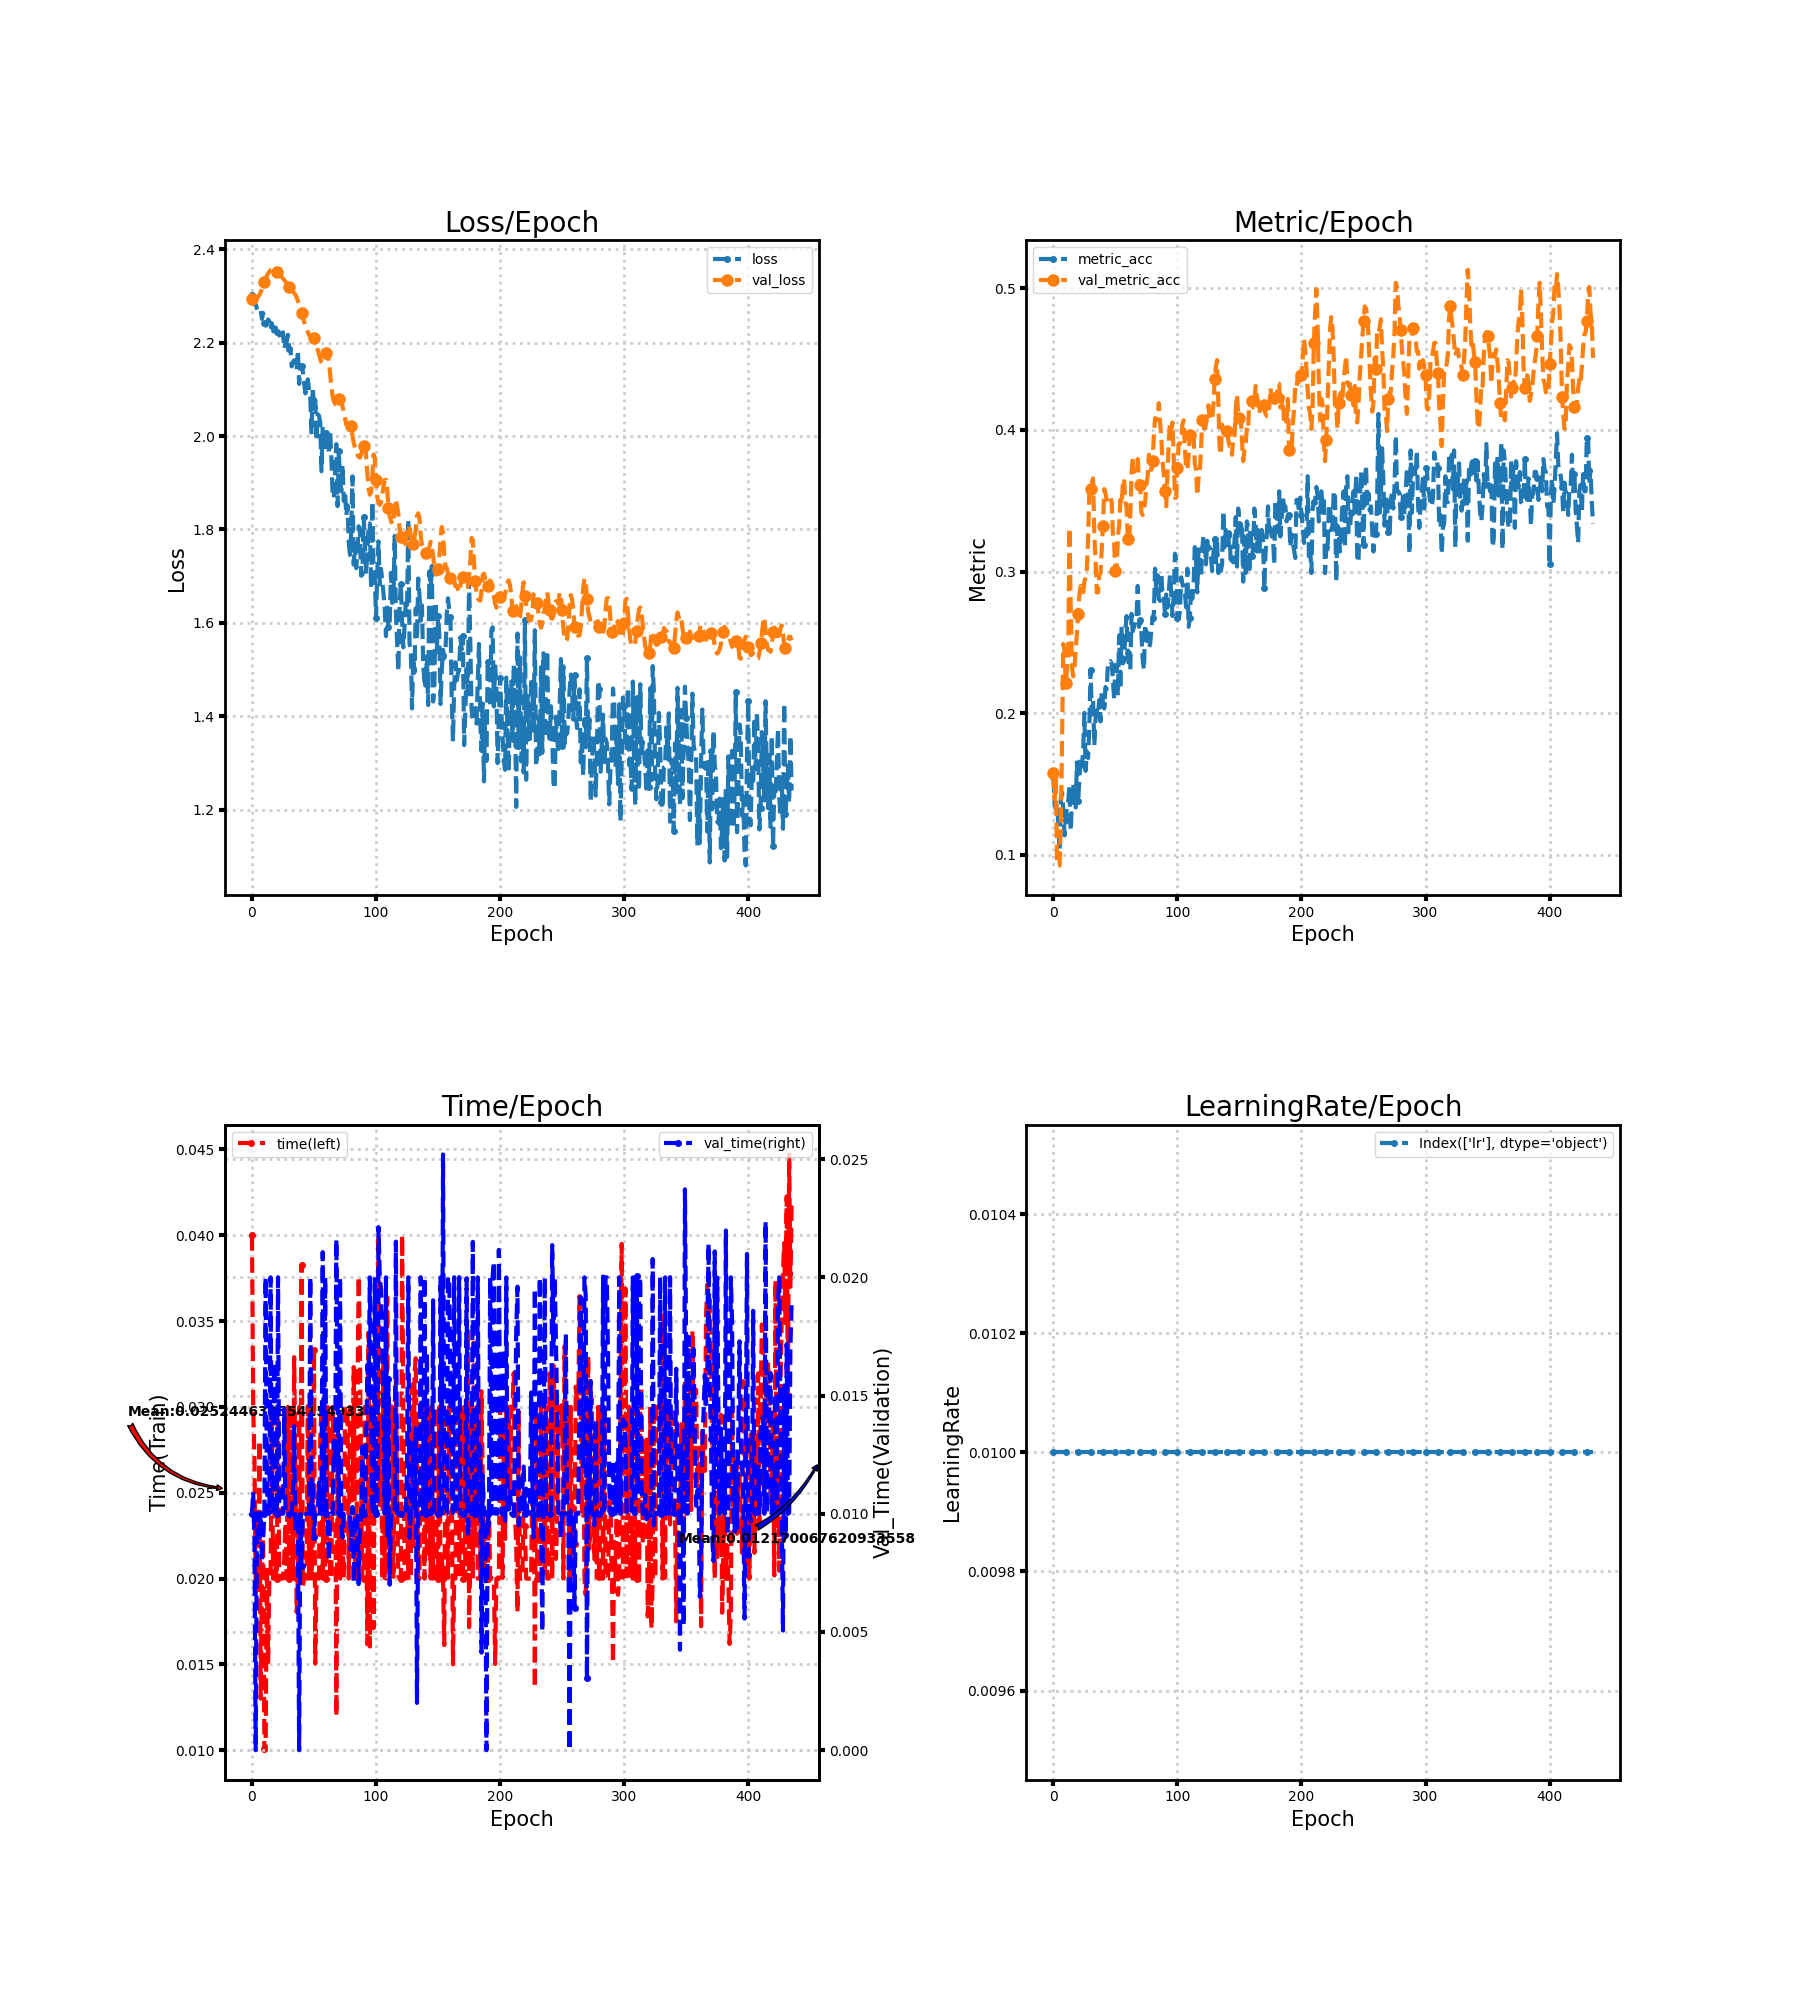

Values plotted in this chart, from the file beside it:
loss, metric_acc, time, lr, val_loss, val_metric_acc, val_time
2.301, 0.1548, 0.04, 0.01, 2.294, 0.1578, 0.009998
2.296, 0.1366, 0.03, 0.01, 2.293, 0.1396, 0.01092
2.285, 0.132, 0.027, 0.01, 2.293, 0.1533, 0.008893
2.282, 0.1366, 0.01909, 0.01, 2.294, 0.09256, 0.0
2.273, 0.1214, 0.02105, 0.01, 2.296, 0.09256, 0.01004
2.268, 0.1032, 0.02, 0.01, 2.299, 0.09256, 0.009999
2.273, 0.1396, 0.02805, 0.01, 2.303, 0.1199, 0.009003
2.269, 0.1442, 0.013, 0.01, 2.308, 0.1806, 0.01004
2.251, 0.132, 0.02, 0.01, 2.315, 0.2489, 0.007975
2.263, 0.1138, 0.02301, 0.01, 2.322, 0.2443, 0.008999
2.243, 0.1244, 0.01005, 0.01, 2.329, 0.2215, 0.01
2.236, 0.1366, 0.009998, 0.01, 2.337, 0.2307, 0.02
2.238, 0.1381, 0.02066, 0.01, 2.343, 0.2443, 0.01119
2.25, 0.1487, 0.01513, 0.01, 2.348, 0.3308, 0.01
2.245, 0.1168, 0.02, 0.01, 2.352, 0.2747, 0.01
2.229, 0.1396, 0.02, 0.01, 2.355, 0.2322, 0.02
2.241, 0.1502, 0.03, 0.01, 2.356, 0.2261, 0.01
2.227, 0.1366, 0.02, 0.01, 2.356, 0.2322, 0.009999
2.217, 0.1335, 0.02209, 0.01, 2.355, 0.2443, 0.01642
2.233, 0.1654, 0.02059, 0.01, 2.354, 0.2564, 0.01004
2.222, 0.1381, 0.02, 0.01, 2.352, 0.2701, 0.009999
2.218, 0.1548, 0.03, 0.01, 2.349, 0.2838, 0.02
2.221, 0.1684, 0.02, 0.01, 2.346, 0.2898, 0.01
2.205, 0.1624, 0.02, 0.01, 2.344, 0.2883, 0.009999
2.218, 0.173, 0.02, 0.01, 2.341, 0.2853, 0.01
2.222, 0.2003, 0.02, 0.01, 2.337, 0.2929, 0.01
2.187, 0.1593, 0.02122, 0.01, 2.334, 0.2959, 0.01444
2.198, 0.173, 0.02324, 0.01, 2.331, 0.302, 0.009997
2.202, 0.1684, 0.02, 0.01, 2.327, 0.3232, 0.01
2.217, 0.1912, 0.03, 0.01, 2.323, 0.3566, 0.01
2.186, 0.2307, 0.02, 0.01, 2.32, 0.3581, 0.01
2.189, 0.2003, 0.02117, 0.01, 2.316, 0.3627, 0.009999
2.149, 0.2094, 0.03, 0.01, 2.313, 0.3657, 0.01
2.159, 0.1775, 0.02, 0.01, 2.31, 0.3263, 0.01094
2.162, 0.1958, 0.0329, 0.01, 2.306, 0.308, 0.0137
2.153, 0.2018, 0.02634, 0.01, 2.303, 0.2853, 0.009216
2.141, 0.1988, 0.01804, 0.01, 2.297, 0.2853, 0.01
2.184, 0.2094, 0.02, 0.01, 2.29, 0.2974, 0.01
2.112, 0.1942, 0.03, 0.01, 2.282, 0.2989, 0.0
2.152, 0.2155, 0.02, 0.01, 2.272, 0.3156, 0.009999
2.15, 0.2064, 0.03829, 0.01, 2.263, 0.3323, 0.007798
2.138, 0.2033, 0.01952, 0.01, 2.254, 0.3581, 0.01
2.115, 0.2185, 0.02, 0.01, 2.245, 0.3551, 0.009999
2.091, 0.217, 0.02, 0.01, 2.236, 0.3505, 0.01
2.097, 0.2352, 0.02, 0.01, 2.229, 0.352, 0.009998
2.121, 0.2352, 0.03005, 0.01, 2.223, 0.3505, 0.01001
2.098, 0.2367, 0.02, 0.01, 2.217, 0.352, 0.01
2.08, 0.2352, 0.03, 0.01, 2.212, 0.349, 0.02
2.004, 0.2246, 0.02, 0.01, 2.212, 0.3263, 0.01
2.105, 0.2094, 0.02205, 0.01, 2.209, 0.3202, 0.0113
2.062, 0.2337, 0.03331, 0.01, 2.21, 0.3005, 0.008999
2.077, 0.2322, 0.01504, 0.01, 2.205, 0.3005, 0.01
1.99, 0.2124, 0.02, 0.01, 2.195, 0.3247, 0.009999
2.047, 0.2549, 0.02, 0.01, 2.184, 0.3323, 0.01
2.044, 0.217, 0.02, 0.01, 2.174, 0.3505, 0.01132
2.03, 0.261, 0.0281, 0.01, 2.165, 0.3475, 0.01
1.925, 0.2352, 0.03, 0.01, 2.158, 0.3612, 0.009997
2.019, 0.2367, 0.02, 0.01, 2.154, 0.3657, 0.02107
2.014, 0.258, 0.03003, 0.01, 2.16, 0.349, 0.01
1.966, 0.2686, 0.02, 0.01, 2.17, 0.346, 0.02
... 376 more rows
